Labelled photos from "dataset2", an image-classification folder in Idenware/AntraVision-Mobile. The possible labels are: doente, saudavel.

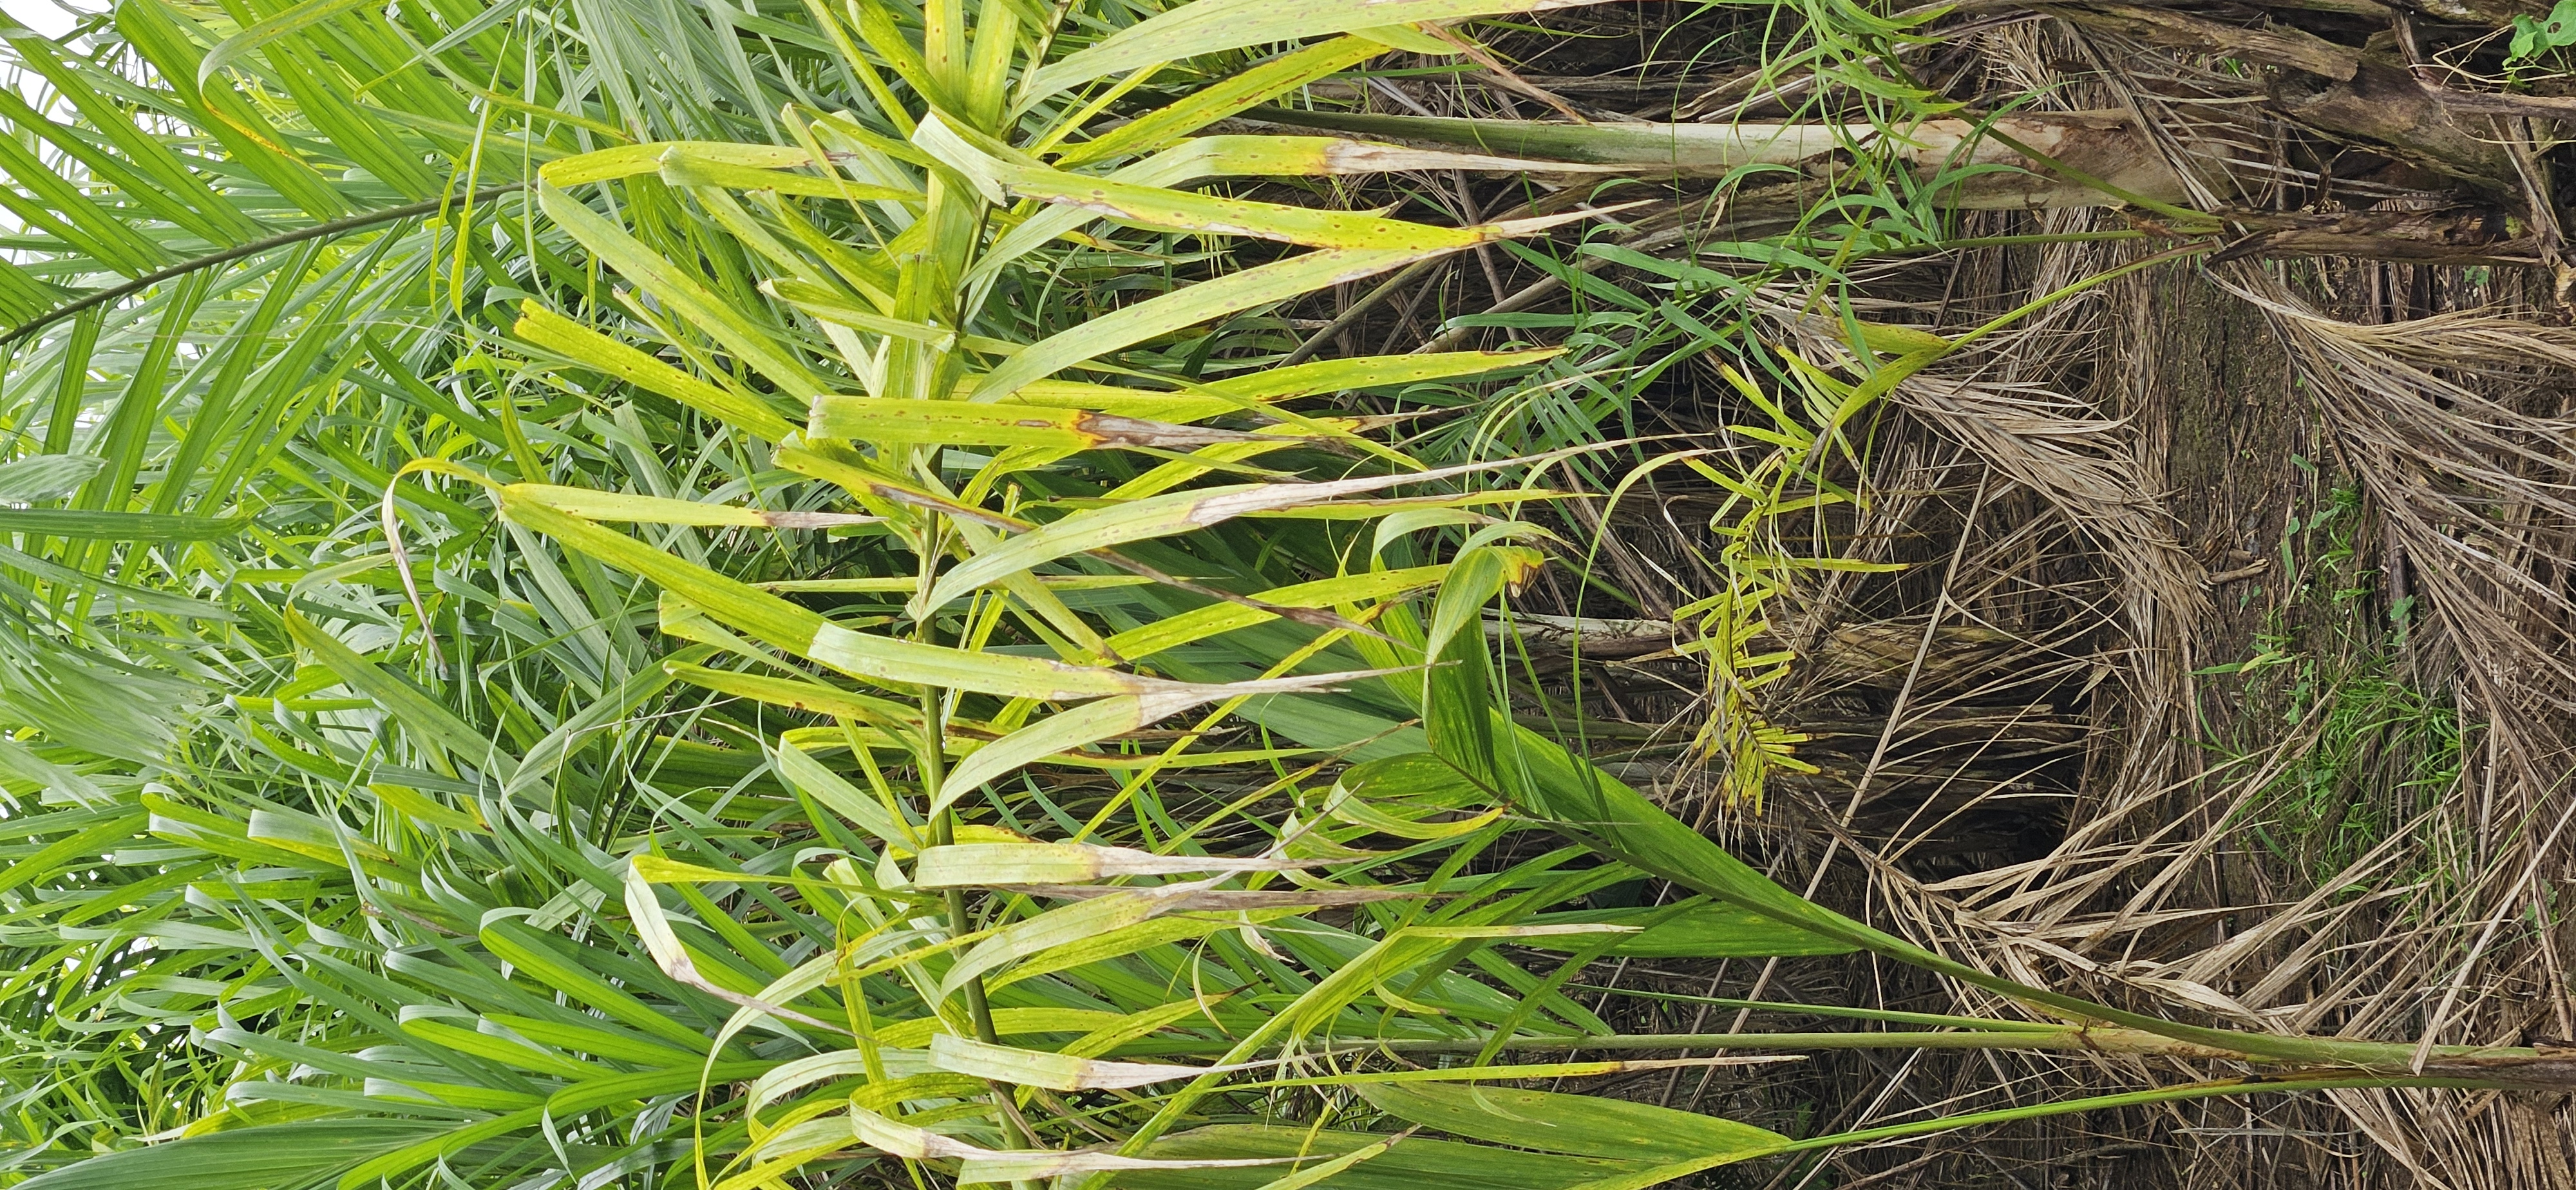
Label: doente

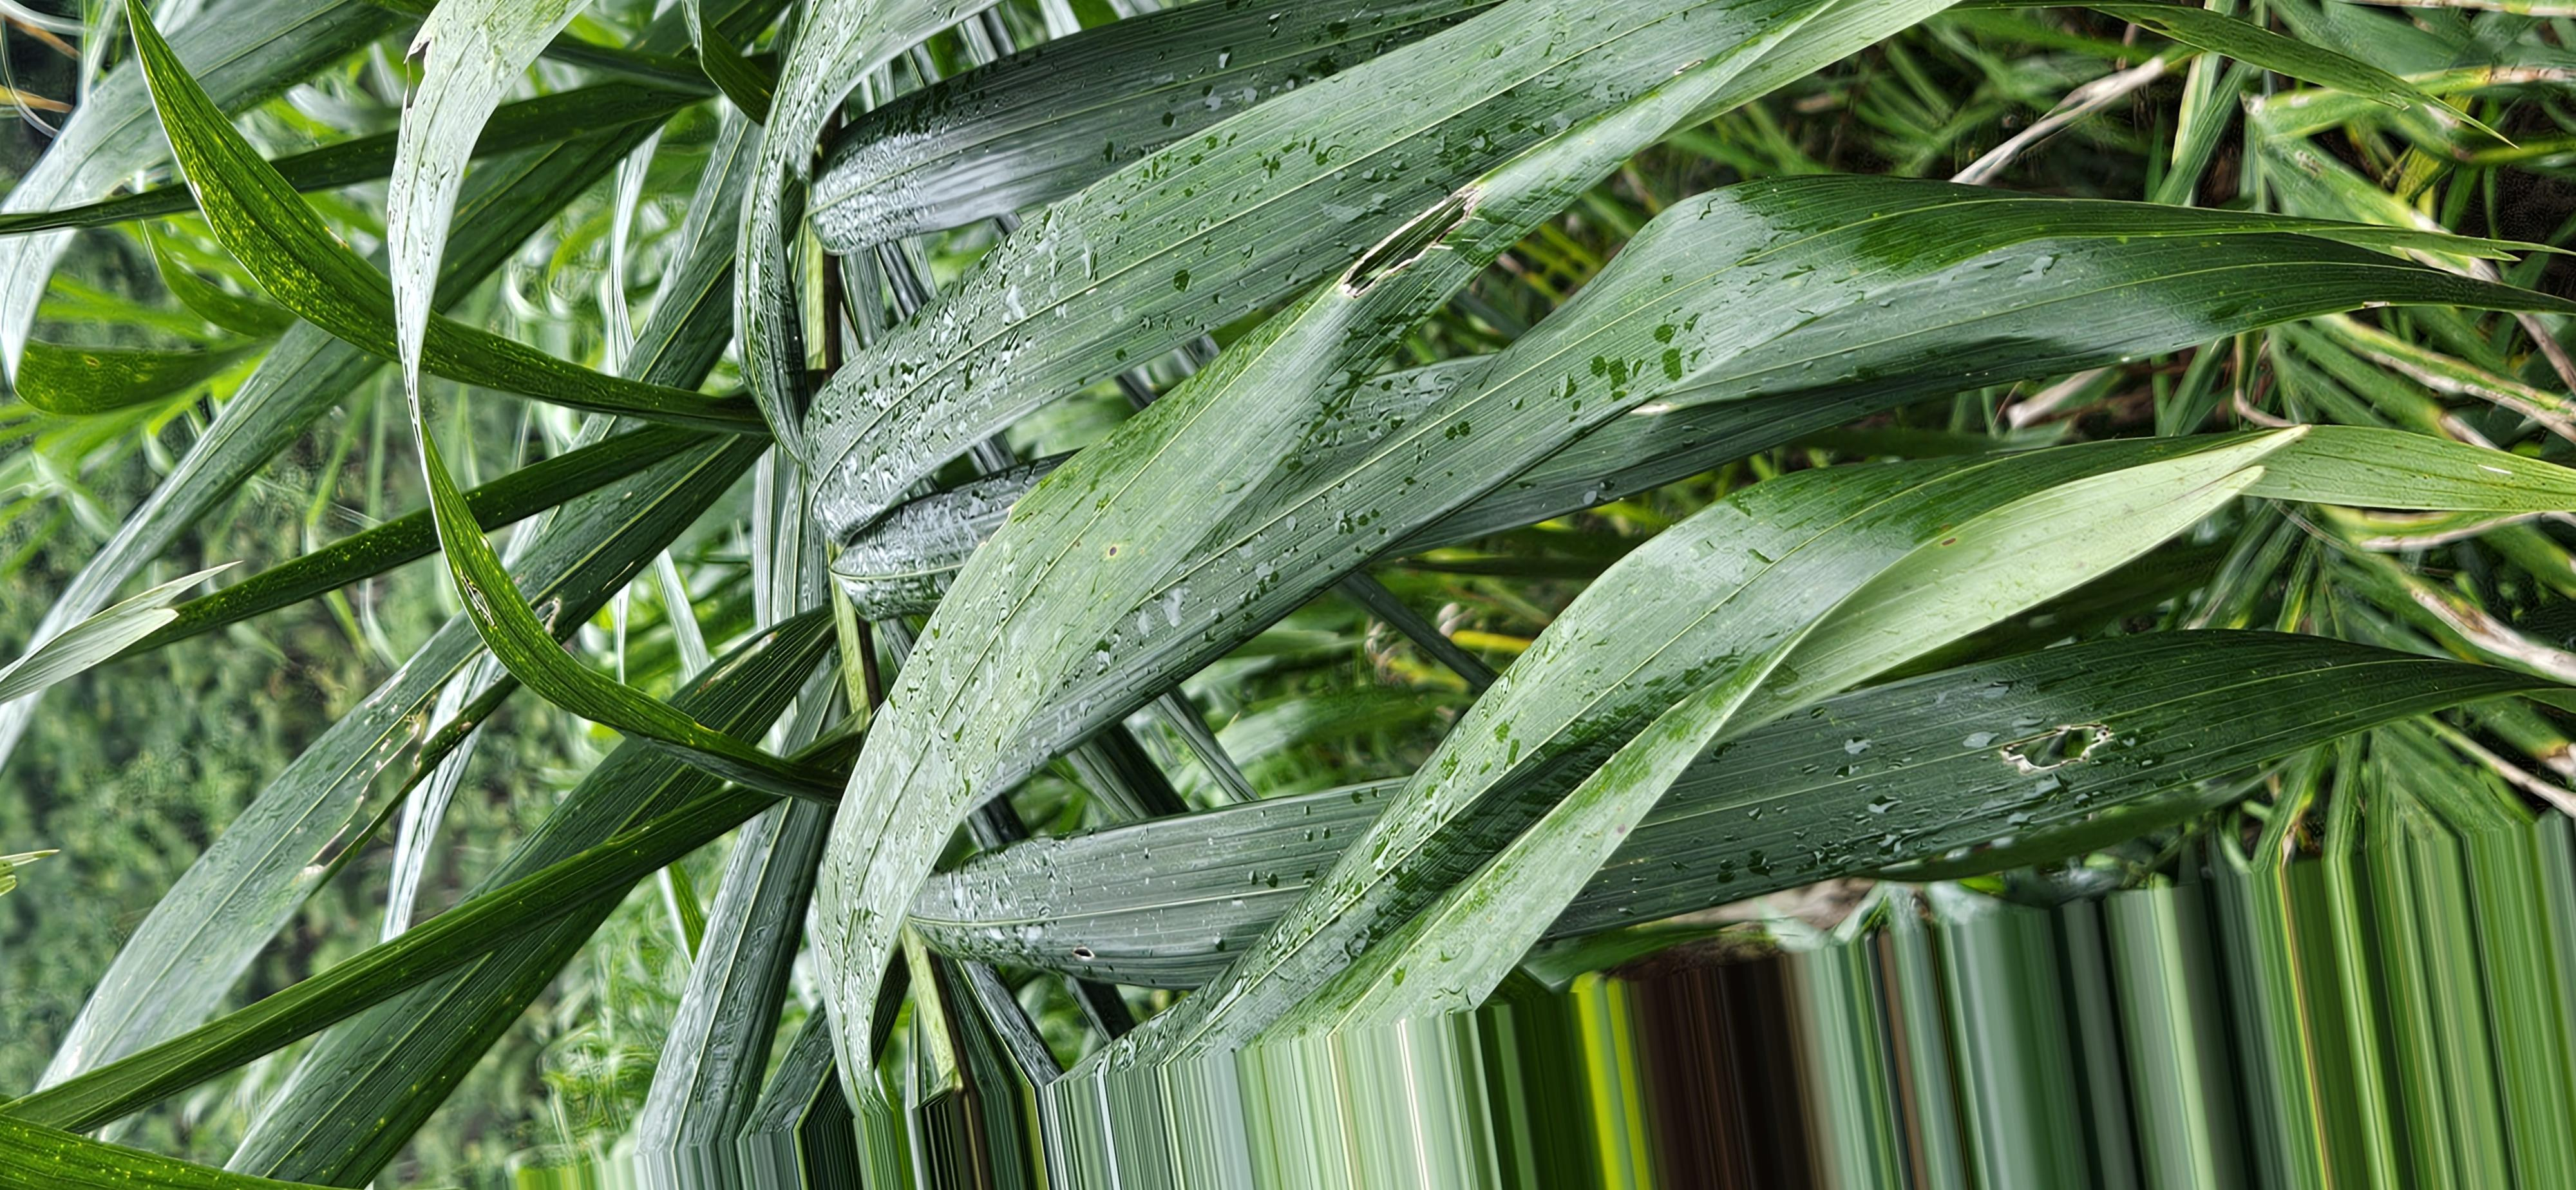
Label: saudavel

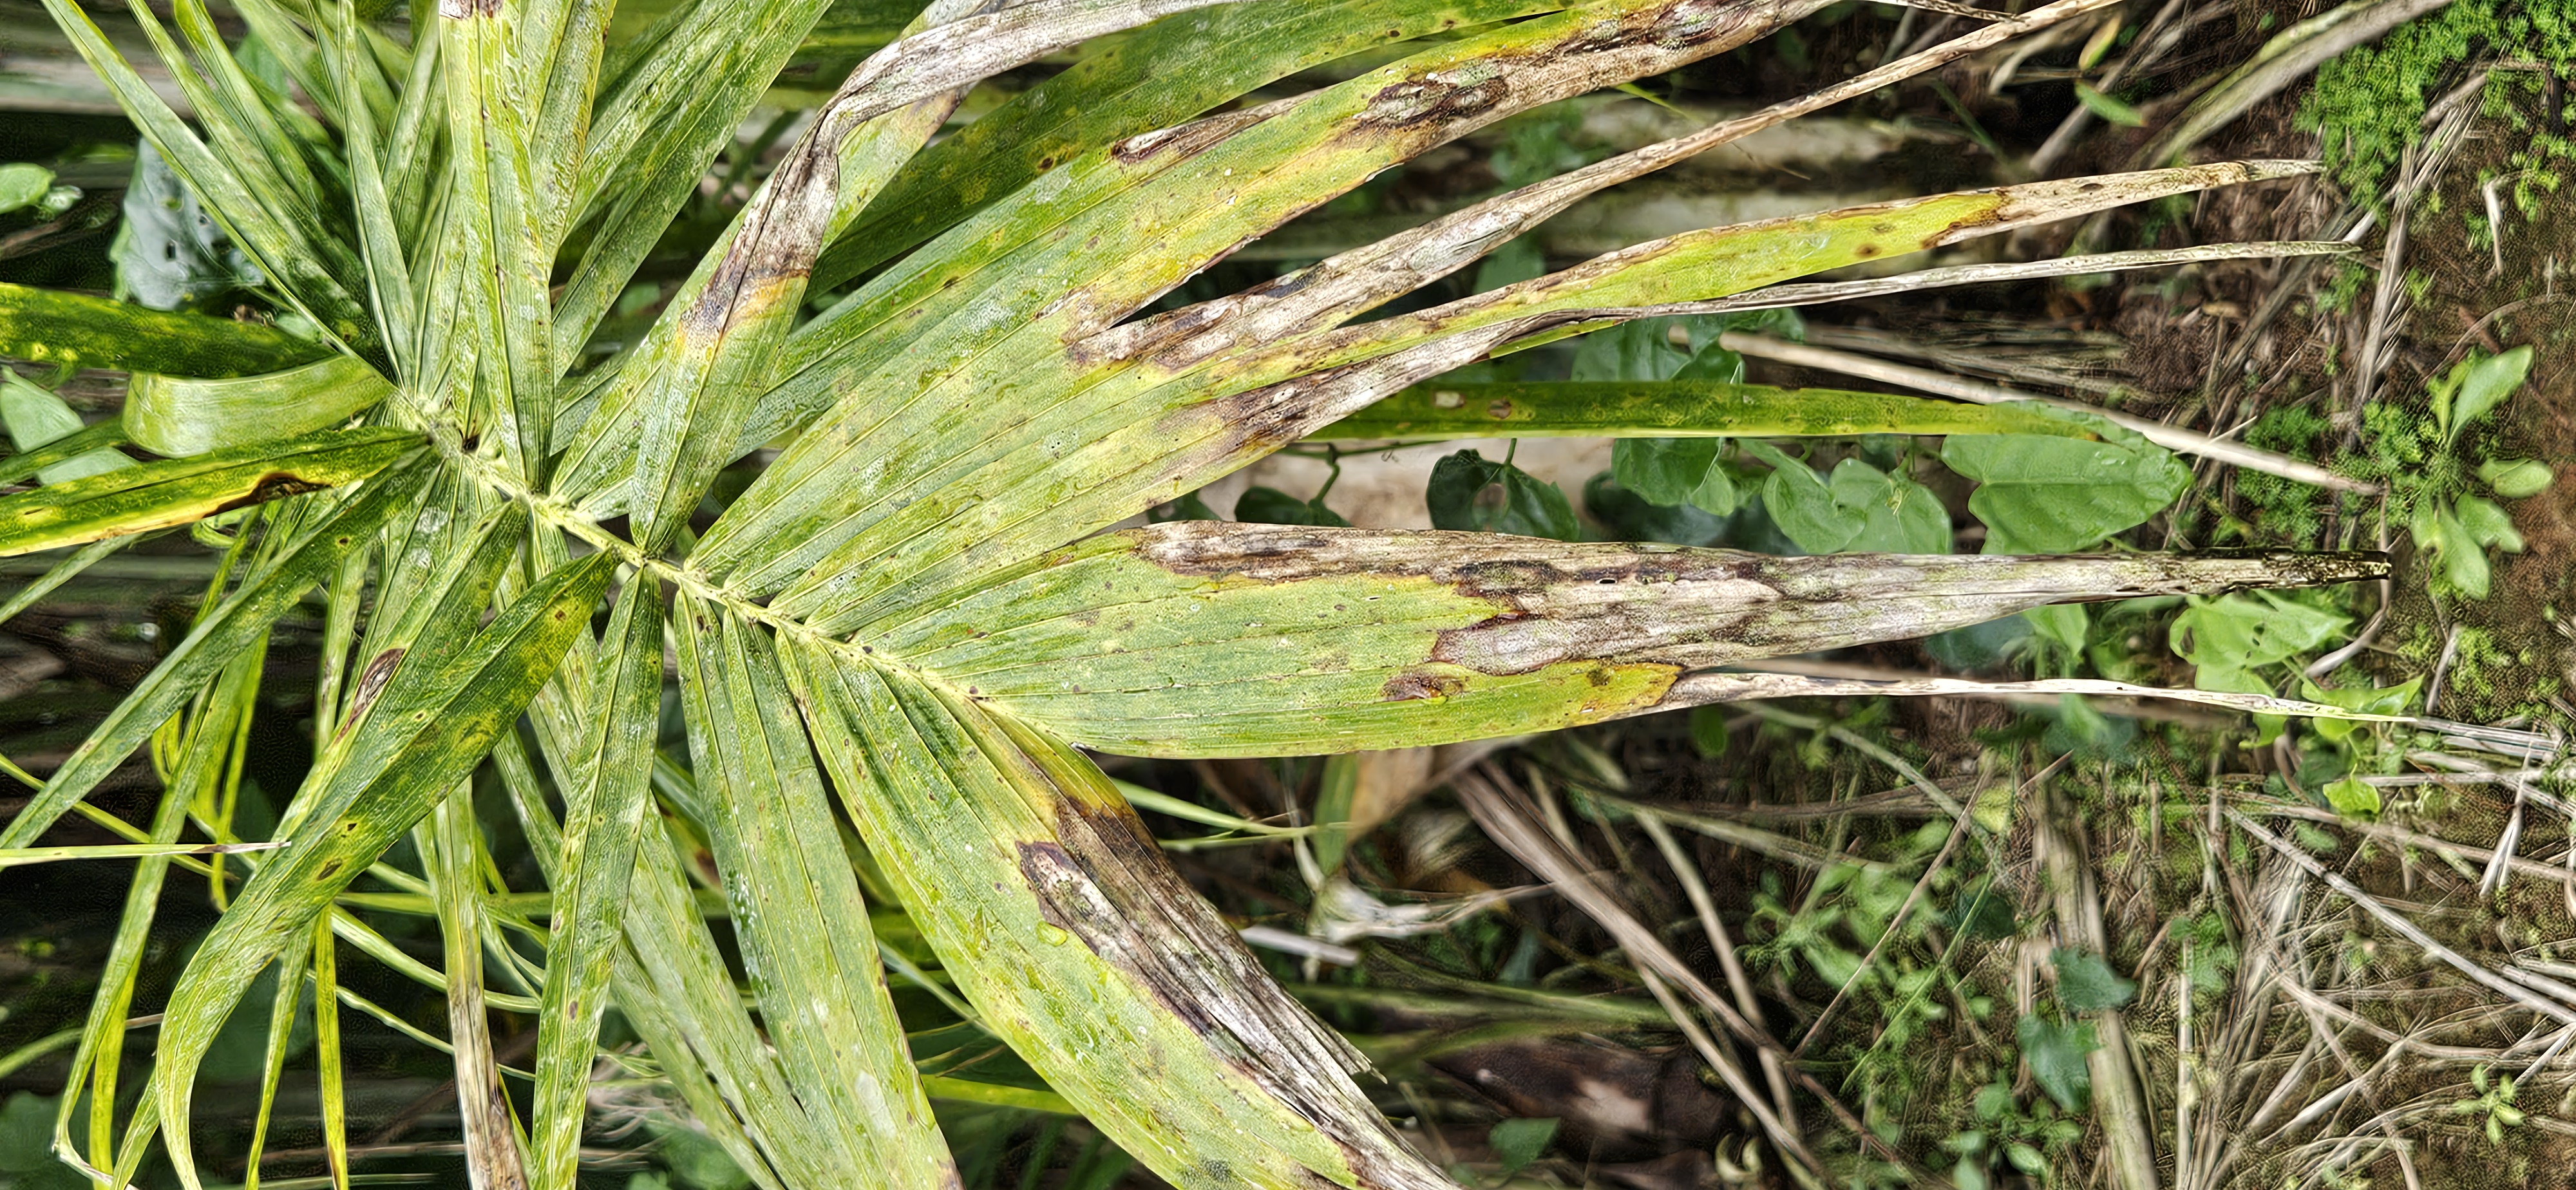
Label: doente

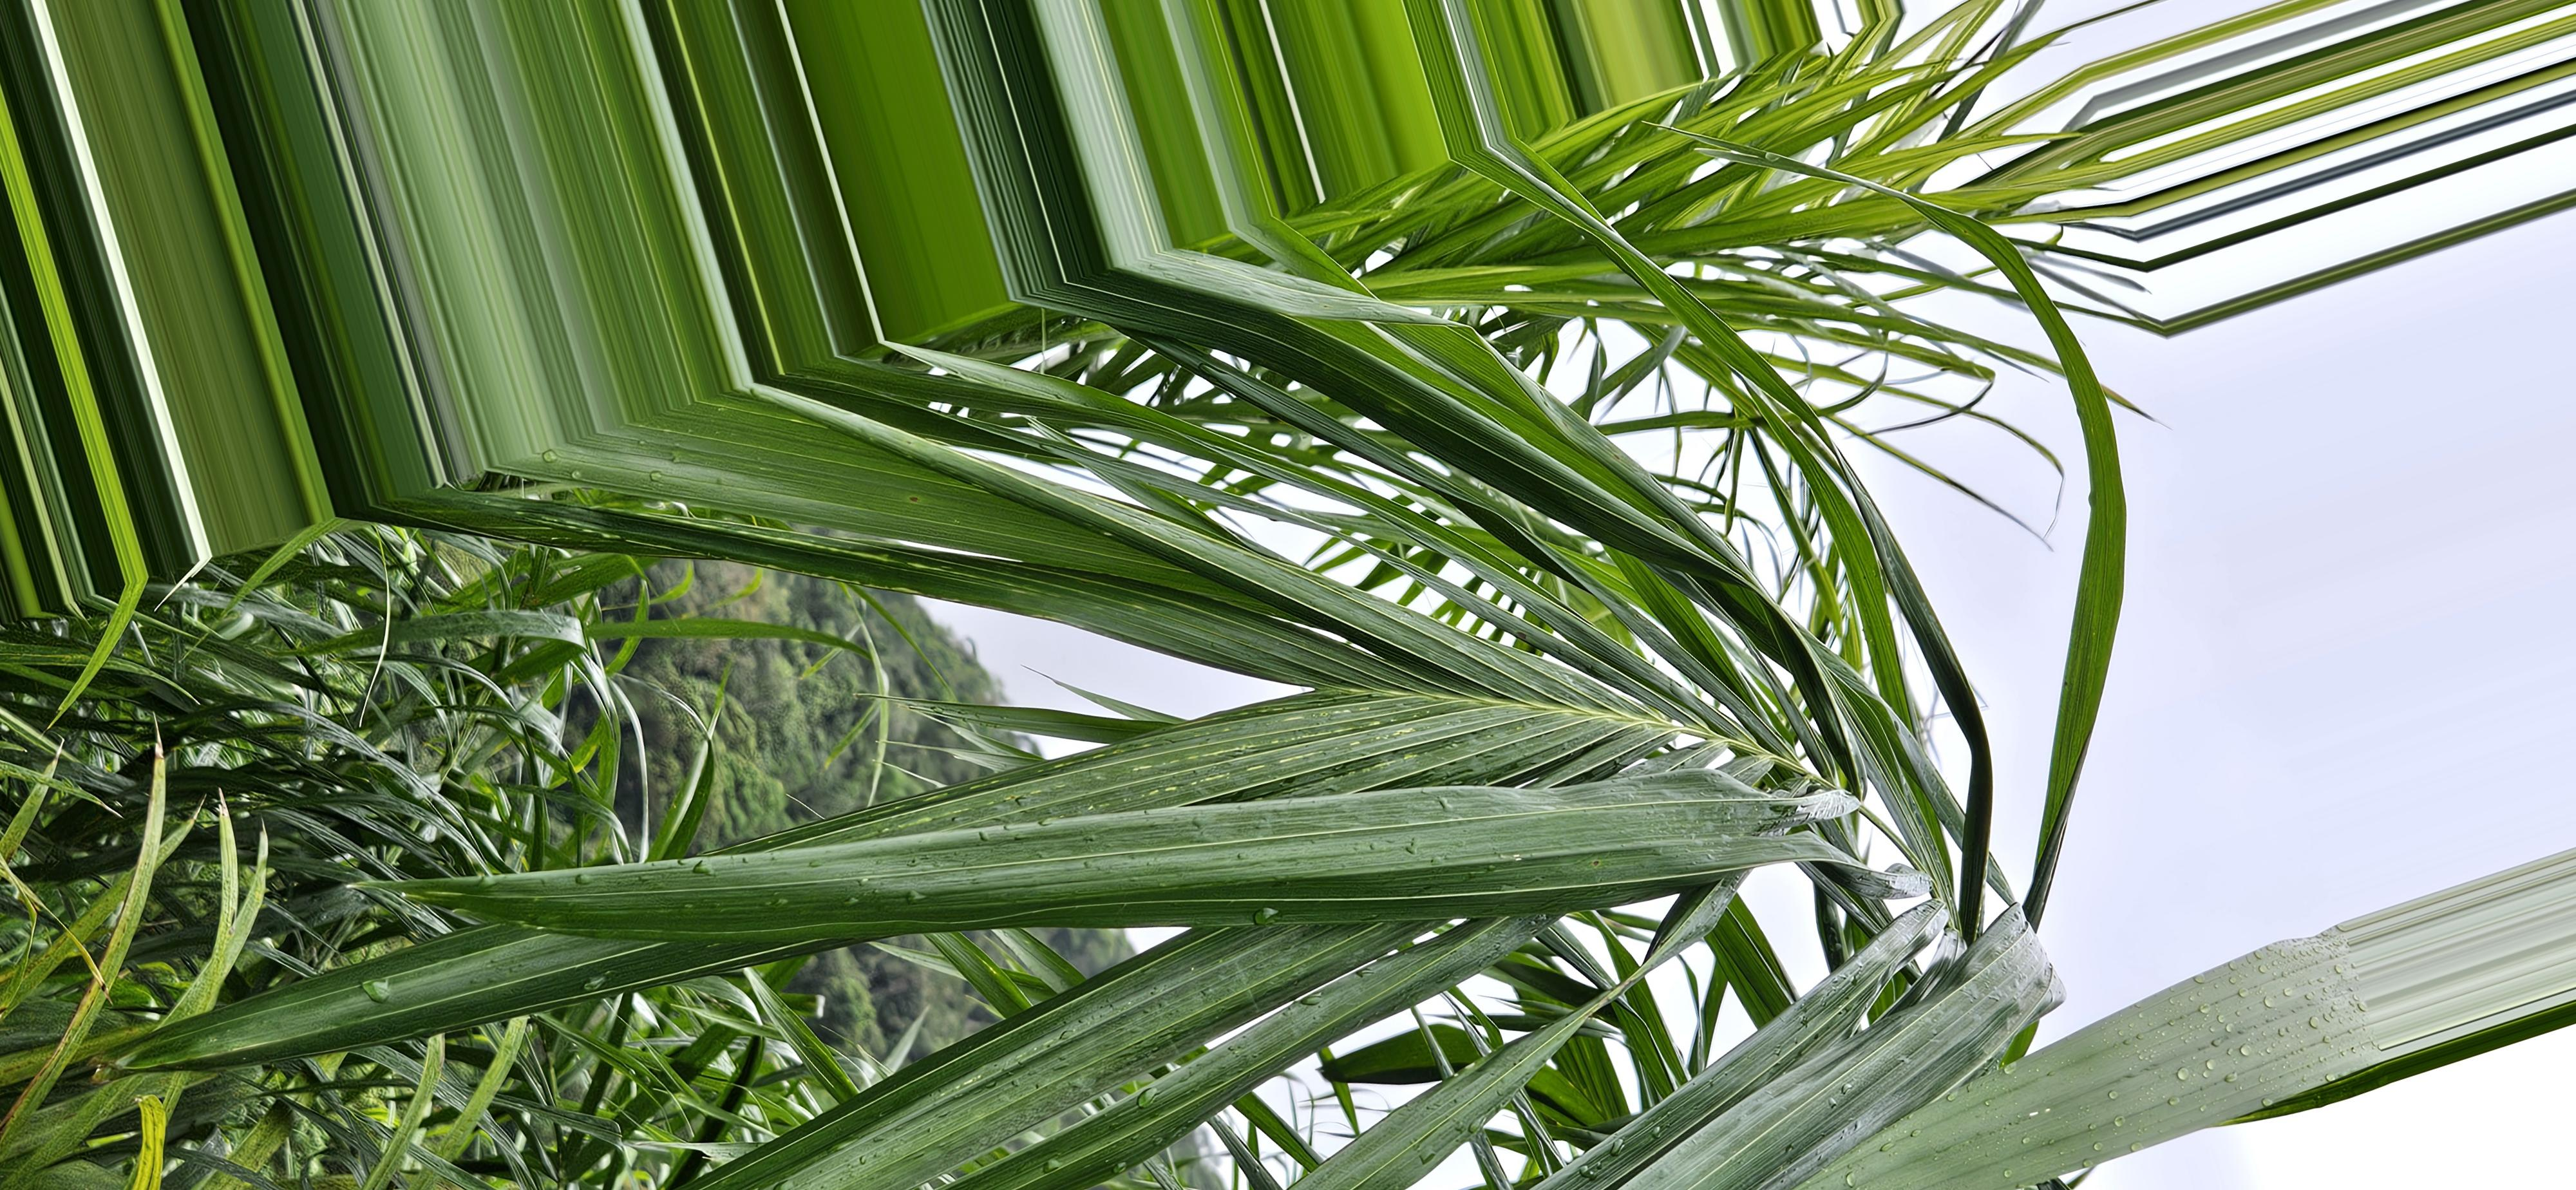
Label: saudavel
